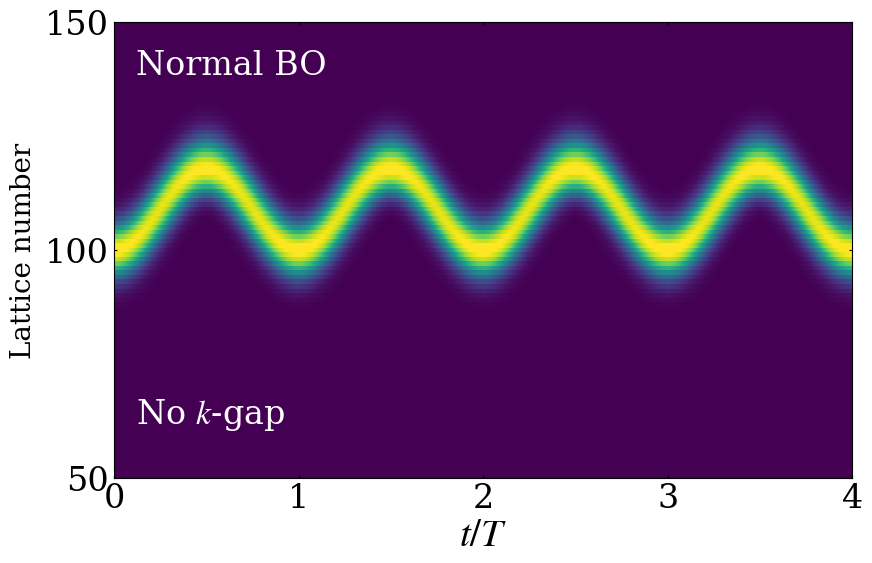

Write the Python code that produced this figure.

import matplotlib.pyplot as plt
import numpy as np
from scipy.integrate import solve_ivp
from functools import partial
plt.rcParams['axes.unicode_minus'] = False
plt.rcParams['axes.unicode_minus']=False 
# Time sampling points used to record the evolution from t=0 to t=4
t_eval = np.linspace(0,4,4001)
# Initial real-space lattice array for the first Gaussian wave packet
zpump0=np.zeros(202,dtype=complex)
# Parameters of the initial wave packet: packet width k0, central momenta ksita and ksita1,
# and the superposition coefficient bi between the two wave packets
k0=0.03
ksita=0
ksita1=0
bi=0
# initial lattice-site array for the second wavepack
Zpump0=np.zeros(202,dtype=complex)
# Dimensionless parameters of the Hamiltonian, 
# kappa and gainloss are rescaled by 2pi/F to preserve the parameter ratios when F is set to 2pi
F =0.13
kappa = 0.6*2*np.pi/F
gainloss = 0.0*np.pi/F
# Construct the two Gaussian wave packets defined by the above parameters
for i in range (202):
    zpump0[i]=np.exp(-(k0*(100-i)**2))*np.exp(1.0j*(i)*ksita)
for i in range (202):
    Zpump0[i]=np.exp(-(k0*(100-i)**2))*np.exp(1.0j*(i)*ksita1)
# Initial state formed by the superposition of the two Gaussian wave packets
zpump=1*np.array(zpump0+bi*Zpump0,dtype=complex)
# Define the time-evolution equation dz/dt = -i H z
# where H is the real-space tight-binding Hamiltonian including the linear potential kn,
# alternating gain/loss gamma, and nearest-neighbor hopping k
def PUMP(t,zpump,F,k,gamma):
    npump=len(zpump)
    kn=np.zeros(npump,dtype=complex)
    PUMPuse=np.zeros([npump,npump],dtype=complex)
    PUMPuse0=np.zeros([npump,npump],dtype=complex)
    for i in range(len(zpump0)):
        kn[i]=(i-100)*F
        if i%2==0:
            PUMPuse[i,i]=kn[i]+1j*gamma
        else:
            PUMPuse[i,i]=kn[i]-1j*gamma
    for i in range(1,npump):
        PUMPuse[i,i-1]=k.conjugate()
    for i in range(0,npump-1):
        PUMPuse[i,i+1]=k
    PUMPuse0=np.dot(PUMPuse,zpump)*(-1j)
    return PUMPuse0
# Use partial to fix the parameters and obtain an evolution function depending on t and zpump
# Set F = 2pi so that the time unit matches the Bloch-oscillation period
f = partial(PUMP,F=2*np.pi,k=kappa,gamma=gainloss)
# Numerically integrate the time evolution using solve_ivp;
#to avoid using a step size that is too large relative to the parameter scale, set the maximum step size to 0.05
sol1= solve_ivp(f, [0,4], zpump, t_eval=t_eval,max_step=0.05)
#ww stores the modulus (amplitude)
ww=abs(sol1.y)




#%% figure code
T = np.asarray(t_eval, dtype=float)
Z = np.abs(np.asarray(sol1.y))
y = np.arange(Z.shape[0], dtype=float)

vmin = 0.0
vmax = np.percentile(Z, 99.7)

plt.rcParams.update({
    "font.family": "serif",
    "mathtext.fontset": "stix",
    "axes.linewidth": 1.0,
    "xtick.direction": "in",
    "ytick.direction": "in",
})

fig, ax = plt.subplots(figsize=(9, 6))

im = ax.imshow(
    Z,
    extent=[T[0], T[-1], y[0], y[-1]],
    origin="lower",
    aspect="auto",
    cmap="viridis",
    vmin=vmin,
    vmax=vmax,
    interpolation="nearest"
)

ax.set_xlim(0, 4)
ax.set_ylim(50, 150)
ax.set_xticks([0, 1, 2, 3, 4])
ax.set_yticks([50, 100, 150])

ax.set_xlabel(r"$t/T$", fontsize=28, labelpad=1)
ax.set_ylabel("Lattice number", fontsize=20, labelpad=6)

ax.tick_params(axis='both', labelsize=24, top=True, right=True, length=2.5)

ax.text(
    0.03, 0.94, "Normal BO",
    transform=ax.transAxes,
    ha="left", va="top",
    fontsize=24,
    color="white"
)

ax.text(
    0.03, 0.10, r"No $k$-gap",
    transform=ax.transAxes,
    ha="left", va="bottom",
    fontsize=24,
    color="white"
)

for spine in ax.spines.values():
    spine.set_linewidth(0.8)

fig.subplots_adjust(left=0.16, right=0.98, bottom=0.20, top=0.96)
plt.show()
